Photos from the image-classification dataset "data" in the GitHub repository SumitSharma2210/Image-Classification-using-pythorch. Its 4 classes are: coin 1, coin 10, coin 2, coin 5.

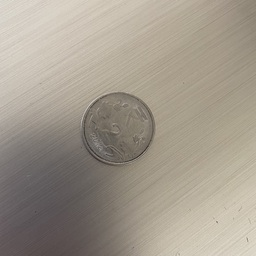
Label: coin 2

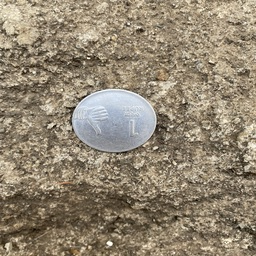
Label: coin 1

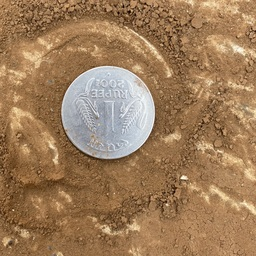
Label: coin 1

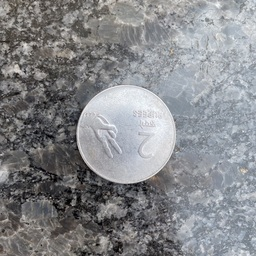
Label: coin 2

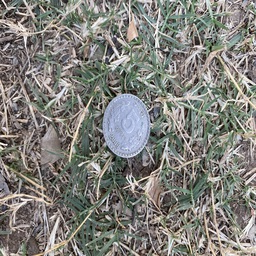
Label: coin 5

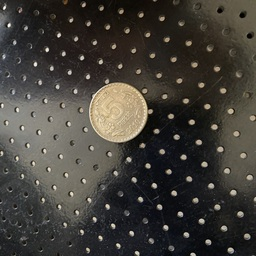
Label: coin 5
